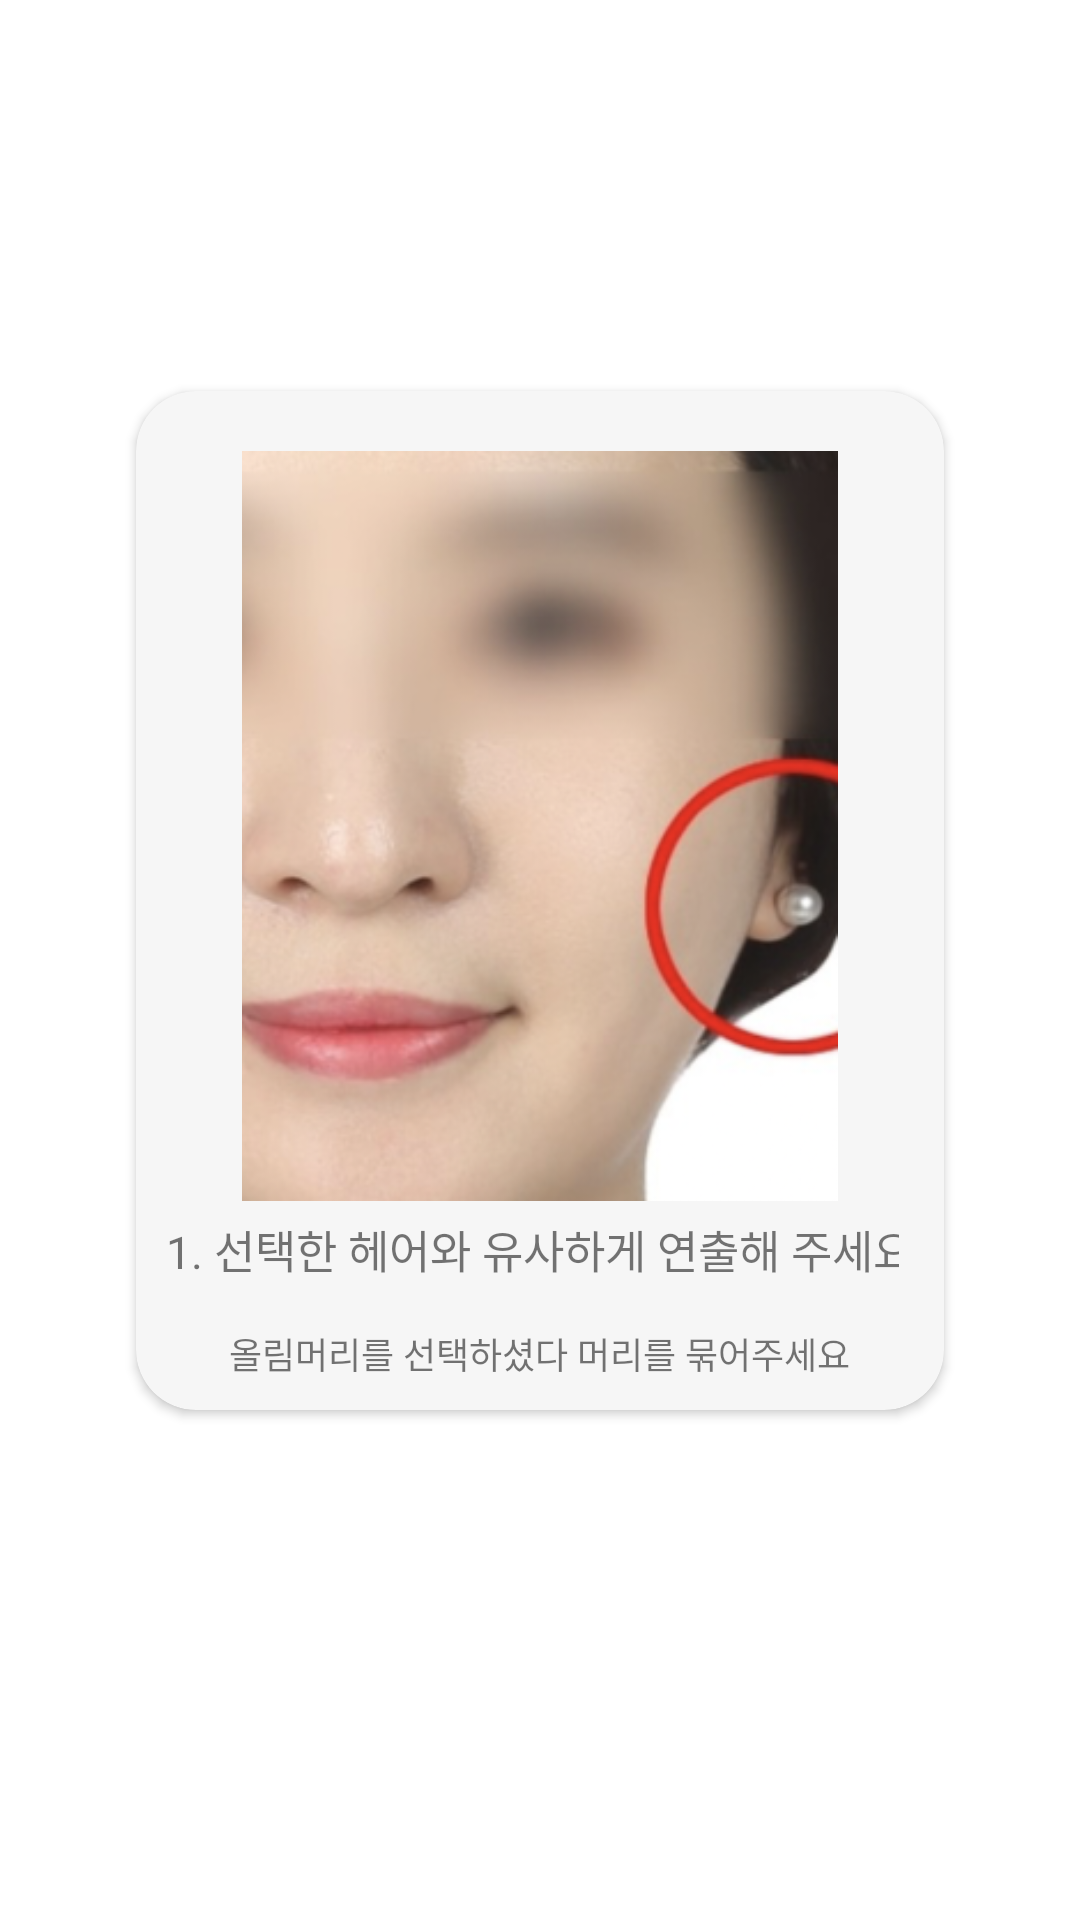

The Android layout XML behind this screen, and the referenced resources:
<!-- AndroidManifest.xml: application theme Theme.Fab_Bottom_app_bar -->
<!-- res/layout/guideline_fragment_contents.xml -->
<?xml version="1.0" encoding="utf-8"?>
<androidx.constraintlayout.widget.ConstraintLayout
    xmlns:android="http://schemas.android.com/apk/res/android"
    xmlns:app="http://schemas.android.com/apk/res-auto"
    android:layout_width="match_parent"
    android:layout_height="match_parent"
    android:id="@+id/constsLayout">

    <androidx.cardview.widget.CardView
        android:id="@+id/cardview"
        android:layout_width="wrap_content"
        android:layout_height="wrap_content"
        android:layout_marginBottom="40dp"
        android:paddingTop="50dp"
        android:backgroundTint="@color/white_100"
        android:elevation="10dp"
        app:cardCornerRadius="20dp"
        app:layout_constraintBottom_toBottomOf="parent"
        app:layout_constraintLeft_toLeftOf="parent"
        app:layout_constraintRight_toRightOf="parent"
        app:layout_constraintTop_toTopOf="parent">

        <RelativeLayout
            android:layout_width="match_parent"
            android:layout_height="match_parent"
            android:gravity="center"
            android:paddingTop="20dp"
            android:paddingLeft="5dp"
            android:paddingRight="15dp"
            android:paddingBottom="10dp">

            <ImageView
                android:id="@+id/img_guide1"
                android:layout_width="200dp"
                android:layout_height="250dp"
                android:layout_centerHorizontal="true"
                app:srcCompat="@drawable/guideline_third" />

            <TextView
                android:id="@+id/tv_title"
                android:layout_width="wrap_content"
                android:layout_height="wrap_content"
                android:layout_below="@id/img_guide1"
                android:layout_centerHorizontal="true"
                android:text="1. 선택한 헤어와 유사하게 연출해 주세요"
                android:textAlignment="center"
                android:textSize="15sp"
                android:layout_marginTop="5dp"/>

            <TextView
                android:id="@+id/tv_subtitle"
                android:layout_width="wrap_content"
                android:layout_height="wrap_content"
                android:layout_below="@id/tv_title"
                android:layout_centerHorizontal="true"
                android:layout_marginTop="15dp"
                android:drawablePadding="10dp"
                android:ellipsize="end"
                android:maxLines="3"
                android:text="올림머리를 선택하셨다 머리를 묶어주세요"
                android:textAlignment="center"
                android:textSize="12sp" />

        </RelativeLayout>

    </androidx.cardview.widget.CardView>
</androidx.constraintlayout.widget.ConstraintLayout>
<!-- resources referenced by this layout -->
<resources>
  <color name="white_100">#FFF6F6F6</color>
  <!-- drawable guideline_third: png bitmap (drawable, 99566 bytes) -->
  <style name="Theme.Fab_Bottom_app_bar" parent="Theme.MaterialComponents.DayNight.NoActionBar">
          
          <item name="colorPrimary">@color/main_blue</item>
          <item name="colorSecondary">@color/white</item>
          <item name="colorPrimaryVariant">@color/main_blue</item>
          <item name="colorOnPrimary">@color/white</item>
          
          <item name="android:statusBarColor" tools:targetApi="l">?attr/colorPrimaryVariant</item>
          
          <item name="colorControlActivated">@color/main_blue</item>
          <item name="android:textColorHighlight">@color/main_blue_transparent</item>
          <item name="android:textCursorDrawable">@drawable/input_text_cursor</item>
          <item name="android:windowContentOverlay">@drawable/action_bar_divider</item>
      </style>
  <color name="main_blue">#FF0B37D3</color>
  <color name="white">#FFFFFFFF</color>
  <color name="main_blue_transparent">#800B37D3</color>
  <!-- drawable input_text_cursor (drawable) -->
  <?xml version="1.0" encoding="utf-8"?>
  <shape xmlns:android="http://schemas.android.com/apk/res/android"
      android:shape="rectangle">
      
      <solid android:color="@color/main_blue"/>
      
      <size android:width="2dp" />
  </shape>
  <!-- drawable action_bar_divider (drawable) -->
  <?xml version="1.0" encoding="utf-8"?>
  <shape xmlns:android="http://schemas.android.com/apk/res/android"
      android:shape="rectangle">
      <solid android:color="@color/white_200"/>
  </shape>
  <color name="white_200">#FFE5E5E5</color>
</resources>
